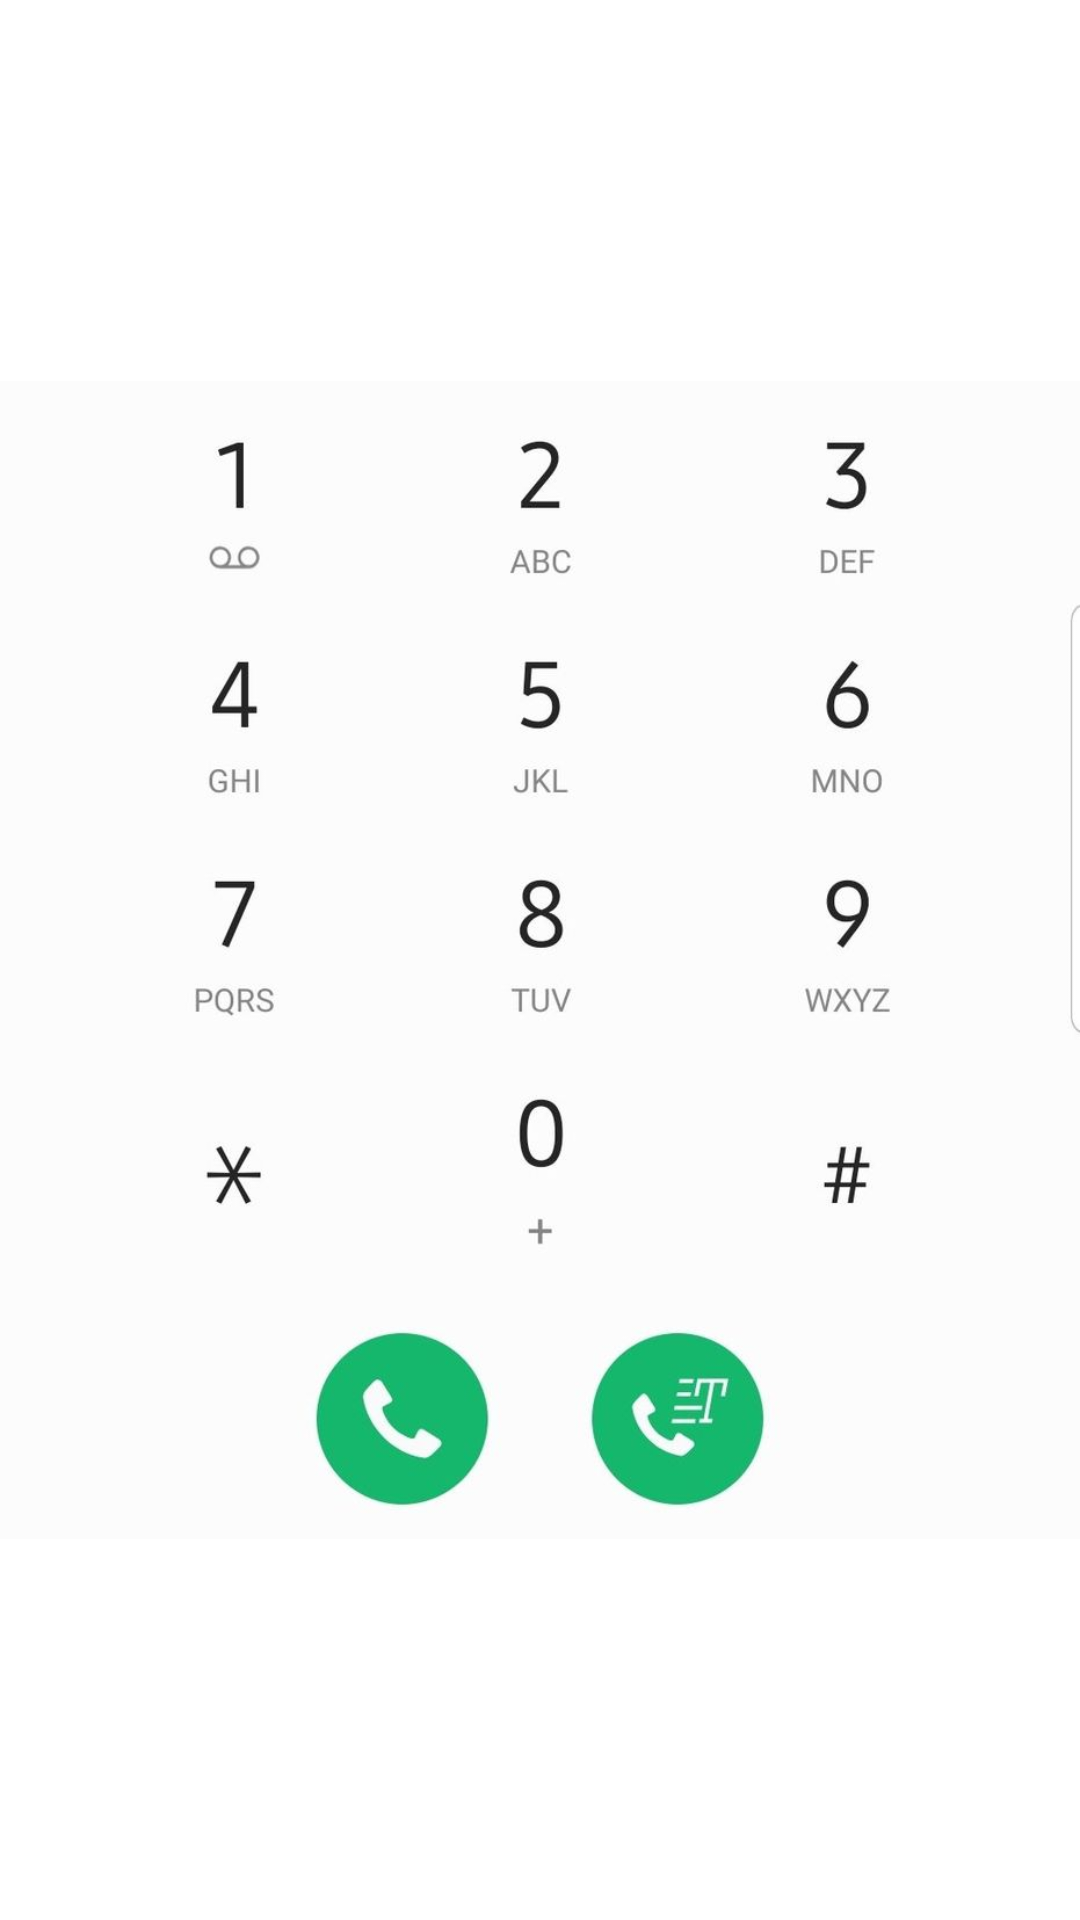

Here is an Android app screen rendered from its layout file. Give the layout XML and the strings, colors and styles it references.
<!-- AndroidManifest.xml: application theme Theme.Oldify -->
<!-- res/layout/activity_dial_in.xml -->
<?xml version="1.0" encoding="utf-8"?>
<androidx.constraintlayout.widget.ConstraintLayout xmlns:android="http://schemas.android.com/apk/res/android"
    xmlns:app="http://schemas.android.com/apk/res-auto"
    xmlns:tools="http://schemas.android.com/tools"
    android:layout_width="match_parent"
    android:layout_height="match_parent"
    tools:context=".Dial_in">

    <ImageView
        android:id="@+id/dial_in"
        android:layout_width="wrap_content"
        android:layout_height="wrap_content"
        app:srcCompat="@drawable/dial_in"
        tools:layout_editor_absoluteX="0dp"
        tools:layout_editor_absoluteY="0dp" />
</androidx.constraintlayout.widget.ConstraintLayout>
<!-- resources referenced by this layout -->
<resources>
  <!-- drawable dial_in: jpeg bitmap (drawable-v24, 27510 bytes) -->
  <style name="Theme.Oldify" parent="Theme.MaterialComponents.DayNight.DarkActionBar">
          
          <item name="colorPrimary">@color/primaryColor</item>
          <item name="colorPrimaryVariant">@color/primaryLightColor</item>
          <item name="colorOnPrimary">@color/primaryDarkColor</item>
          
          <item name="colorSecondary">@color/primaryTextColor</item>
          <item name="colorSecondaryVariant">@color/teal_200</item>
          <item name="colorOnSecondary">@color/black</item>
          
          <item name="android:statusBarColor" tools:targetApi="l">@color/teal_700</item>
          
      </style>
  <color name="primaryColor">#dbdb0c</color>
  <color name="primaryLightColor">#B3B351</color>
  <color name="primaryDarkColor">#8B8F03</color>
  <color name="primaryTextColor">#000000</color>
  <color name="teal_200">#FF03DAC5</color>
  <color name="black">#FF000000</color>
  <color name="teal_700">#FF018786</color>
</resources>
